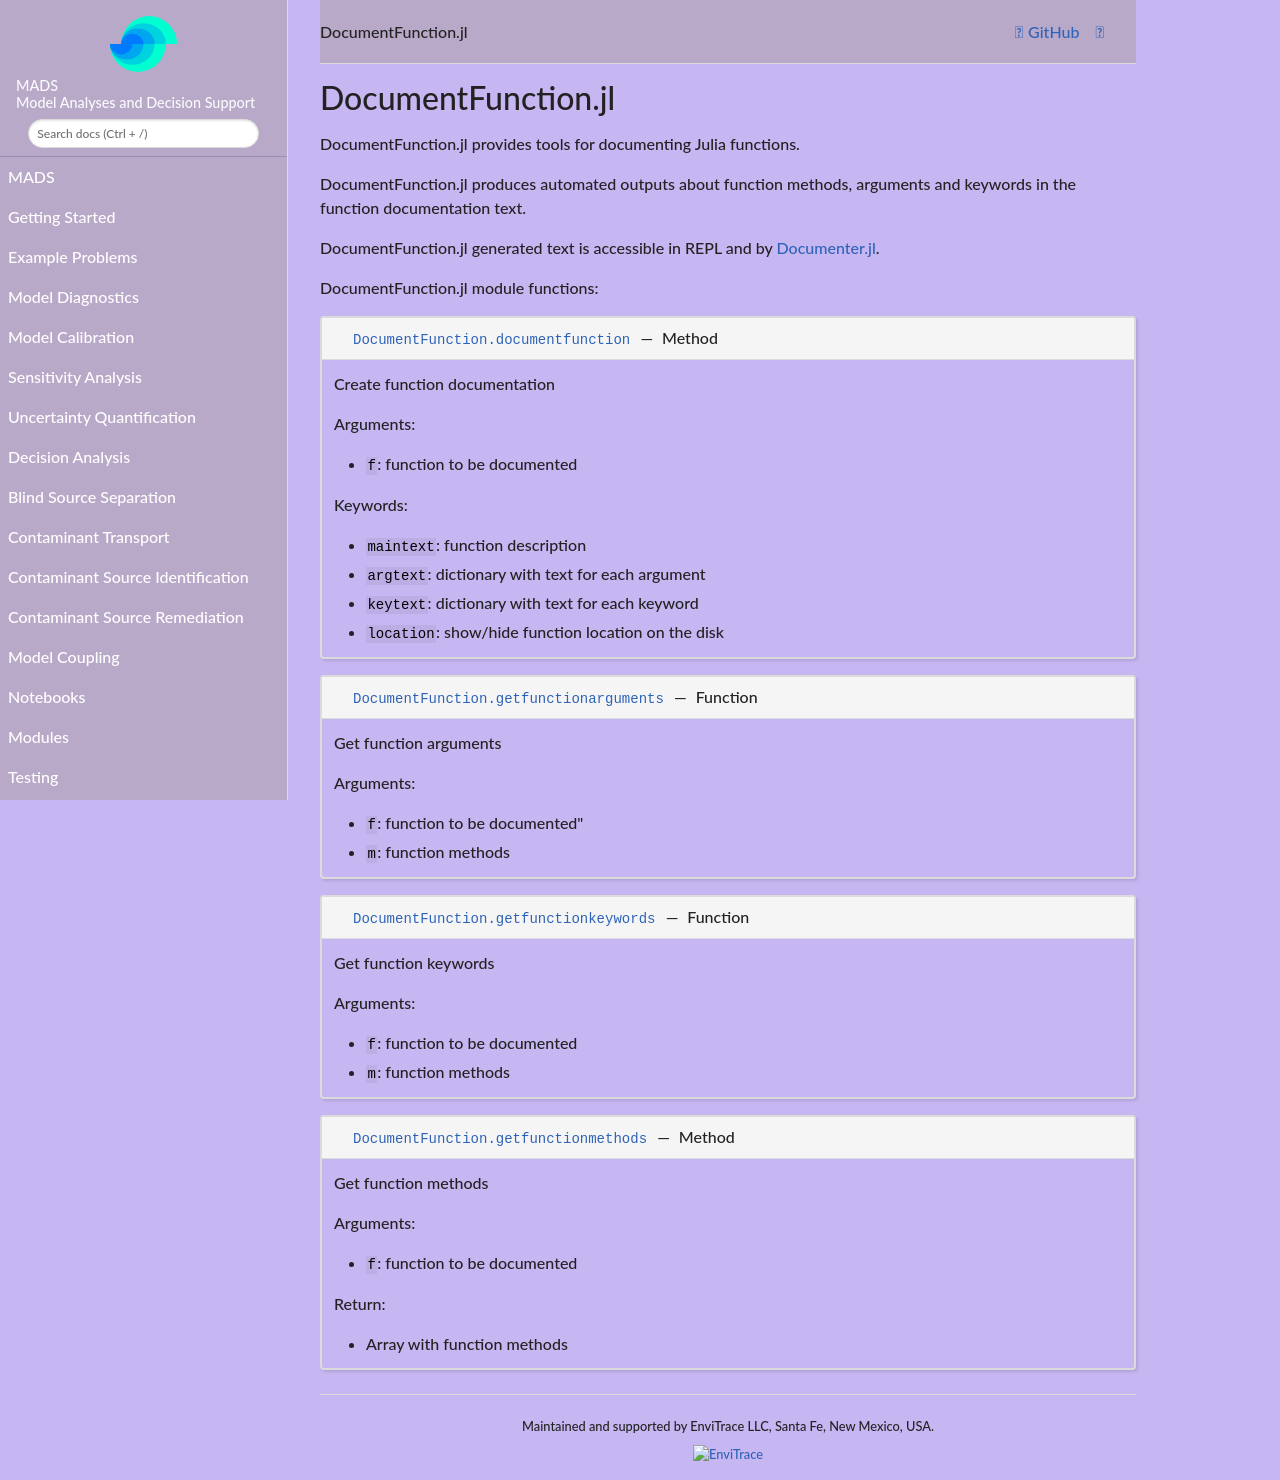

repository: madsjulia/Mads.jl · page: v1.7.0/Modules/DocumentFunction.html · generator: mkdocs

# DocumentFunction.jl

Module provides tools for documenting Julia functions providing information about function methods, arguments and keywords.

DocumentFunction.jl module functions:

```@autodocs
Modules = [DocumentFunction]
Order   = [:function, :macro, :type]
```
